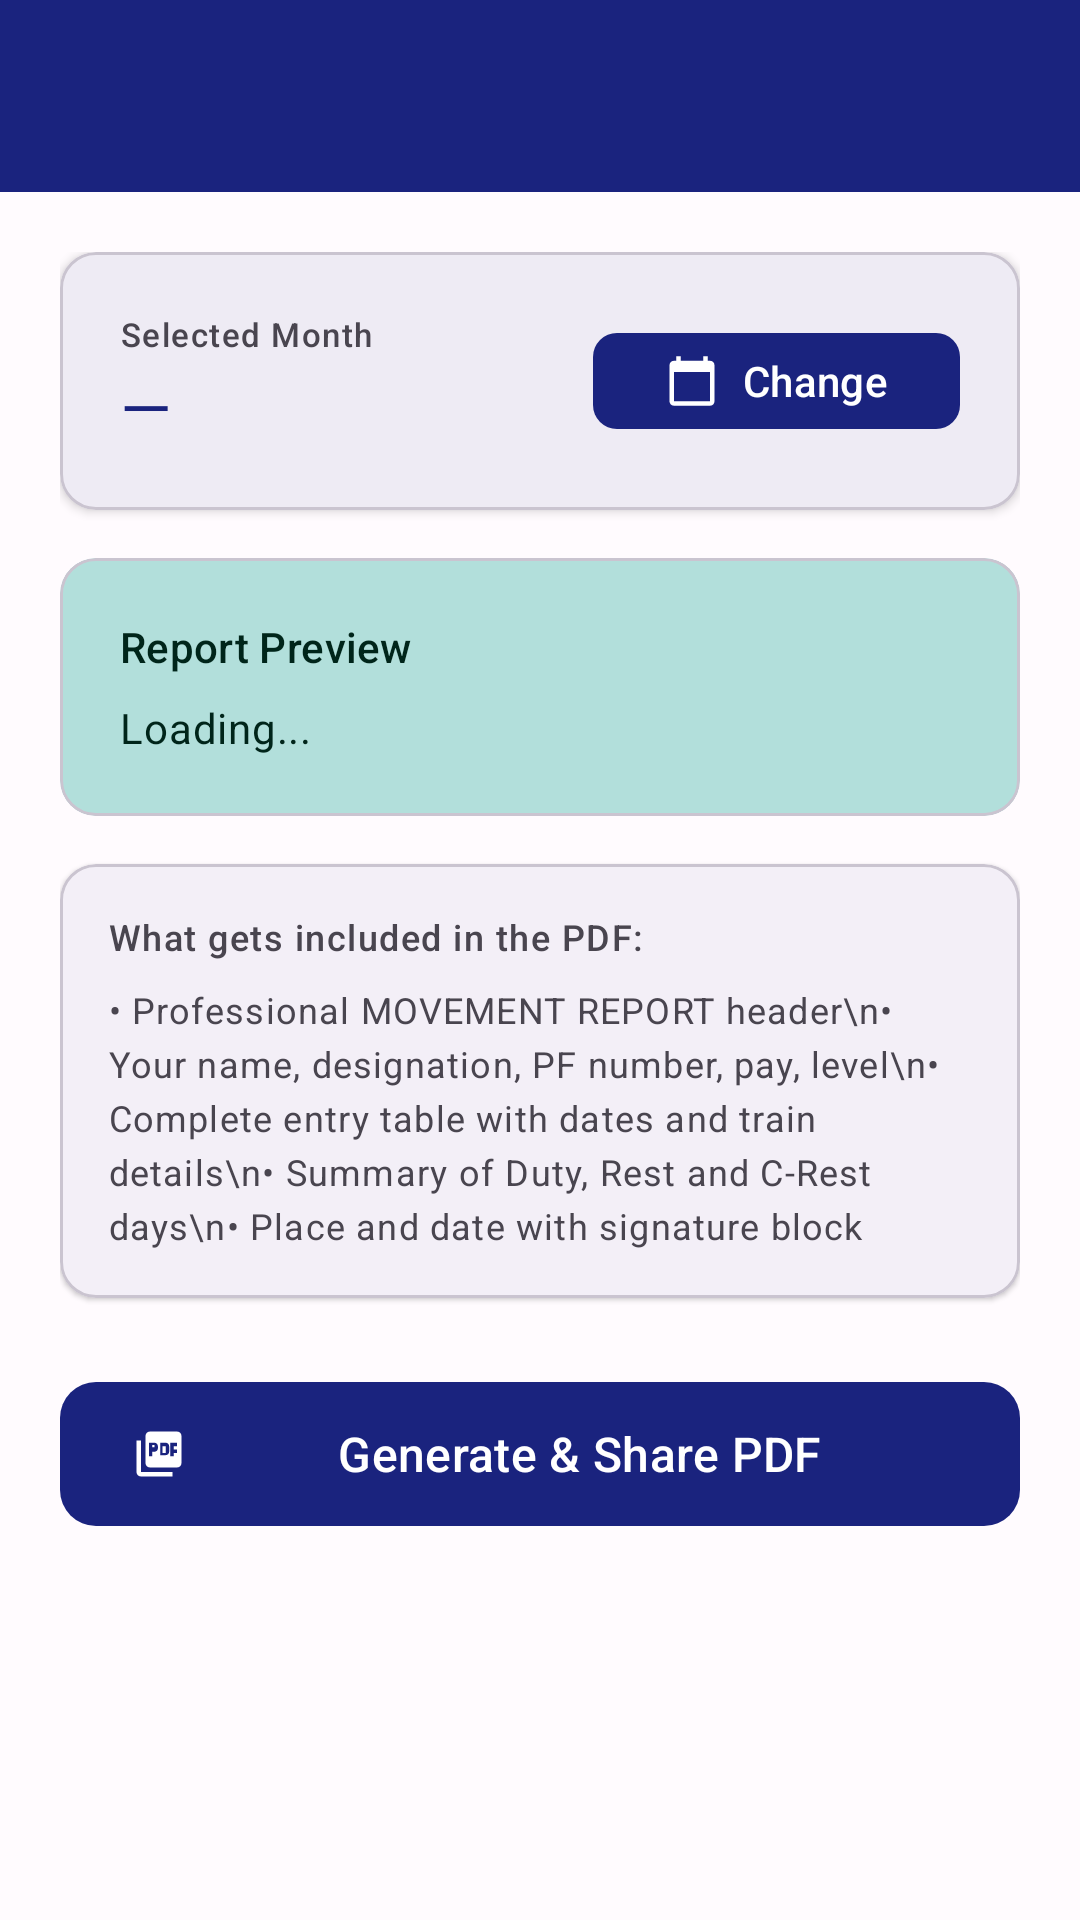

Here is an Android app screen rendered from its layout file. Give the layout XML and the strings, colors and styles it references.
<!-- AndroidManifest.xml: application theme Theme.MovementReport -->
<!-- res/layout/activity_export.xml -->
<?xml version="1.0" encoding="utf-8"?>

<androidx.coordinatorlayout.widget.CoordinatorLayout
    xmlns:android="http://schemas.android.com/apk/res/android"
    xmlns:app="http://schemas.android.com/apk/res-auto"
    android:layout_width="match_parent"
    android:layout_height="match_parent">

    <com.google.android.material.appbar.AppBarLayout
        android:layout_width="match_parent"
        android:layout_height="wrap_content">
        <com.google.android.material.appbar.MaterialToolbar
            android:id="@+id/toolbar"
            android:layout_width="match_parent"
            android:layout_height="?attr/actionBarSize"
            android:background="?attr/colorPrimary"
            app:titleTextColor="@android:color/white"/>
    </com.google.android.material.appbar.AppBarLayout>

    <ScrollView
        android:layout_width="match_parent"
        android:layout_height="match_parent"
        app:layout_behavior="@string/appbar_scrolling_view_behavior">

        <LinearLayout
            android:layout_width="match_parent"
            android:layout_height="wrap_content"
            android:orientation="vertical"
            android:padding="20dp">

            
            <com.google.android.material.card.MaterialCardView
                android:layout_width="match_parent"
                android:layout_height="wrap_content"
                android:layout_marginBottom="16dp"
                app:cardCornerRadius="12dp"
                app:cardElevation="2dp">
                <LinearLayout
                    android:layout_width="match_parent"
                    android:layout_height="wrap_content"
                    android:gravity="center_vertical"
                    android:orientation="horizontal"
                    android:padding="20dp">
                    <LinearLayout
                        android:layout_width="0dp"
                        android:layout_height="wrap_content"
                        android:layout_weight="1"
                        android:orientation="vertical">
                        <TextView
                            android:layout_width="wrap_content"
                            android:layout_height="wrap_content"
                            android:text="Selected Month"
                            android:textAppearance="?attr/textAppearanceLabelSmall"
                            android:textColor="?attr/colorOnSurfaceVariant"/>
                        <TextView
                            android:id="@+id/tvSelectedMonth"
                            android:layout_width="wrap_content"
                            android:layout_height="wrap_content"
                            android:layout_marginTop="2dp"
                            android:text="—"
                            android:textAppearance="?attr/textAppearanceTitleLarge"
                            android:textColor="?attr/colorPrimary"/>
                    </LinearLayout>
                    <com.google.android.material.button.MaterialButton
                        android:id="@+id/btnPickMonth"
                        android:layout_width="wrap_content"
                        android:layout_height="40dp"
                        android:text="Change"
                        app:cornerRadius="8dp"
                        app:icon="@drawable/ic_calendar"/>
                </LinearLayout>
            </com.google.android.material.card.MaterialCardView>

            
            <com.google.android.material.card.MaterialCardView
                android:layout_width="match_parent"
                android:layout_height="wrap_content"
                android:layout_marginBottom="16dp"
                app:cardBackgroundColor="?attr/colorSecondaryContainer"
                app:cardCornerRadius="12dp"
                app:cardElevation="0dp">
                <LinearLayout
                    android:layout_width="match_parent"
                    android:layout_height="wrap_content"
                    android:orientation="vertical"
                    android:padding="20dp">
                    <TextView
                        android:layout_width="match_parent"
                        android:layout_height="wrap_content"
                        android:layout_marginBottom="8dp"
                        android:text="Report Preview"
                        android:textAppearance="?attr/textAppearanceTitleSmall"
                        android:textColor="?attr/colorOnSecondaryContainer"/>
                    <TextView
                        android:id="@+id/tvPreviewSummary"
                        android:layout_width="match_parent"
                        android:layout_height="wrap_content"
                        android:lineSpacingExtra="4dp"
                        android:text="Loading..."
                        android:textAppearance="?attr/textAppearanceBodyMedium"
                        android:textColor="?attr/colorOnSecondaryContainer"/>
                </LinearLayout>
            </com.google.android.material.card.MaterialCardView>

            
            <com.google.android.material.card.MaterialCardView
                android:layout_width="match_parent"
                android:layout_height="wrap_content"
                android:layout_marginBottom="24dp"
                app:cardCornerRadius="12dp"
                app:cardElevation="1dp">
                <LinearLayout
                    android:layout_width="match_parent"
                    android:layout_height="wrap_content"
                    android:orientation="vertical"
                    android:padding="16dp">
                    <TextView
                        android:layout_width="match_parent"
                        android:layout_height="wrap_content"
                        android:text="What gets included in the PDF:"
                        android:textAppearance="?attr/textAppearanceLabelMedium"
                        android:layout_marginBottom="8dp"/>
                    <TextView
                        android:layout_width="match_parent"
                        android:layout_height="wrap_content"
                        android:lineSpacingExtra="4dp"
                        android:text="• Professional MOVEMENT REPORT header\n• Your name, designation, PF number, pay, level\n• Complete entry table with dates and train details\n• Summary of Duty, Rest and C-Rest days\n• Place and date with signature block"
                        android:textAppearance="?attr/textAppearanceBodySmall"
                        android:textColor="?attr/colorOnSurfaceVariant"/>
                </LinearLayout>
            </com.google.android.material.card.MaterialCardView>

            <ProgressBar
                android:id="@+id/progressBar"
                android:layout_width="wrap_content"
                android:layout_height="wrap_content"
                android:layout_gravity="center_horizontal"
                android:layout_marginBottom="16dp"
                android:visibility="gone"/>

            <com.google.android.material.button.MaterialButton
                android:id="@+id/btnExport"
                android:layout_width="match_parent"
                android:layout_height="56dp"
                android:text="Generate &amp; Share PDF"
                android:textSize="16sp"
                app:cornerRadius="12dp"
                app:icon="@drawable/ic_pdf"/>

        </LinearLayout>
    </ScrollView>
</androidx.coordinatorlayout.widget.CoordinatorLayout>
<!-- resources referenced by this layout -->
<resources>
  <!-- drawable ic_calendar (drawable) -->
  <?xml version="1.0" encoding="utf-8"?>
  
  <vector xmlns:android="http://schemas.android.com/apk/res/android"
      android:width="24dp" android:height="24dp"
      android:viewportWidth="24" android:viewportHeight="24">
      <path android:fillColor="#FF000000"
          android:pathData="M20,3h-1V1h-2v2H7V1H5v2H4C2.9,3 2,3.9 2,5v16c0,1.1 0.9,2 2,2h16c1.1,0 2,-0.9 2,-2V5C22,3.9 21.1,3 20,3zM20,21H4V8h16V21z"/>
  </vector>
  <!-- drawable ic_pdf (drawable) -->
  <?xml version="1.0" encoding="utf-8"?>
  
  <vector xmlns:android="http://schemas.android.com/apk/res/android"
      android:width="24dp"
      android:height="24dp"
      android:viewportWidth="24"
      android:viewportHeight="24">
      <path
          android:fillColor="#FF000000"
          android:pathData="M20,2H8C6.9,2 6,2.9 6,4v12c0,1.1 0.9,2 2,2h12c1.1,0 2,-0.9 2,-2V4C22,2.9 21.1,2 20,2zM11.5,9.5c0,0.83 -0.67,1.5 -1.5,1.5H9v2H7.5V7H10c0.83,0 1.5,0.67 1.5,1.5V9.5zM16.5,11c0,0.83 -0.67,1.5 -1.5,1.5h-2.5V7H15c0.83,0 1.5,0.67 1.5,1.5V11zM20,8.5h-1.5V10H20V11.5h-1.5V13H17V7h3V8.5zM9,9h1V8H9V9zM4,6H2v14c0,1.1 0.9,2 2,2h14v-2H4V6zM13.5,11.5H15v-3h-1.5V11.5z"/>
  </vector>
  <style name="Theme.MovementReport" parent="Theme.Material3.DayNight.NoActionBar">
          <item name="colorPrimary">@color/primary</item>
          <item name="colorOnPrimary">@color/on_primary</item>
          <item name="colorPrimaryContainer">@color/primary_container</item>
          <item name="colorOnPrimaryContainer">@color/on_primary_container</item>
          <item name="colorSecondary">@color/secondary</item>
          <item name="colorOnSecondary">@color/on_secondary</item>
          <item name="colorSecondaryContainer">@color/secondary_container</item>
          <item name="colorOnSecondaryContainer">@color/on_secondary_container</item>
          <item name="colorSurface">@color/surface</item>
          <item name="colorOnSurface">@color/on_surface</item>
          <item name="colorSurfaceVariant">@color/surface_variant</item>
          <item name="colorOnSurfaceVariant">@color/on_surface_variant</item>
          <item name="colorError">@color/error</item>
          <item name="colorOnError">@color/on_error</item>
          <item name="colorOutline">@color/outline</item>
          <item name="android:colorBackground">@color/background</item>
          <item name="colorOnBackground">@color/on_background</item>
          <item name="android:statusBarColor">@color/primary</item>
          <item name="android:navigationBarColor">@color/surface</item>
          <item name="android:windowLightNavigationBar" tools:targetApi="o_mr1">true</item>
      </style>
  <color name="primary">#1a237e</color>
  <color name="on_primary">#FFFFFF</color>
  <color name="primary_container">#C5CAE9</color>
  <color name="on_primary_container">#000051</color>
  <color name="secondary">#00695C</color>
  <color name="on_secondary">#FFFFFF</color>
  <color name="secondary_container">#B2DFDB</color>
  <color name="on_secondary_container">#00251a</color>
  <color name="surface">#FFFBFE</color>
  <color name="on_surface">#1C1B1F</color>
  <color name="surface_variant">#E7E0EC</color>
  <color name="on_surface_variant">#49454F</color>
  <color name="error">#B3261E</color>
  <color name="on_error">#FFFFFF</color>
  <color name="outline">#79747E</color>
  <color name="background">#FFFBFE</color>
  <color name="on_background">#1C1B1F</color>
</resources>
